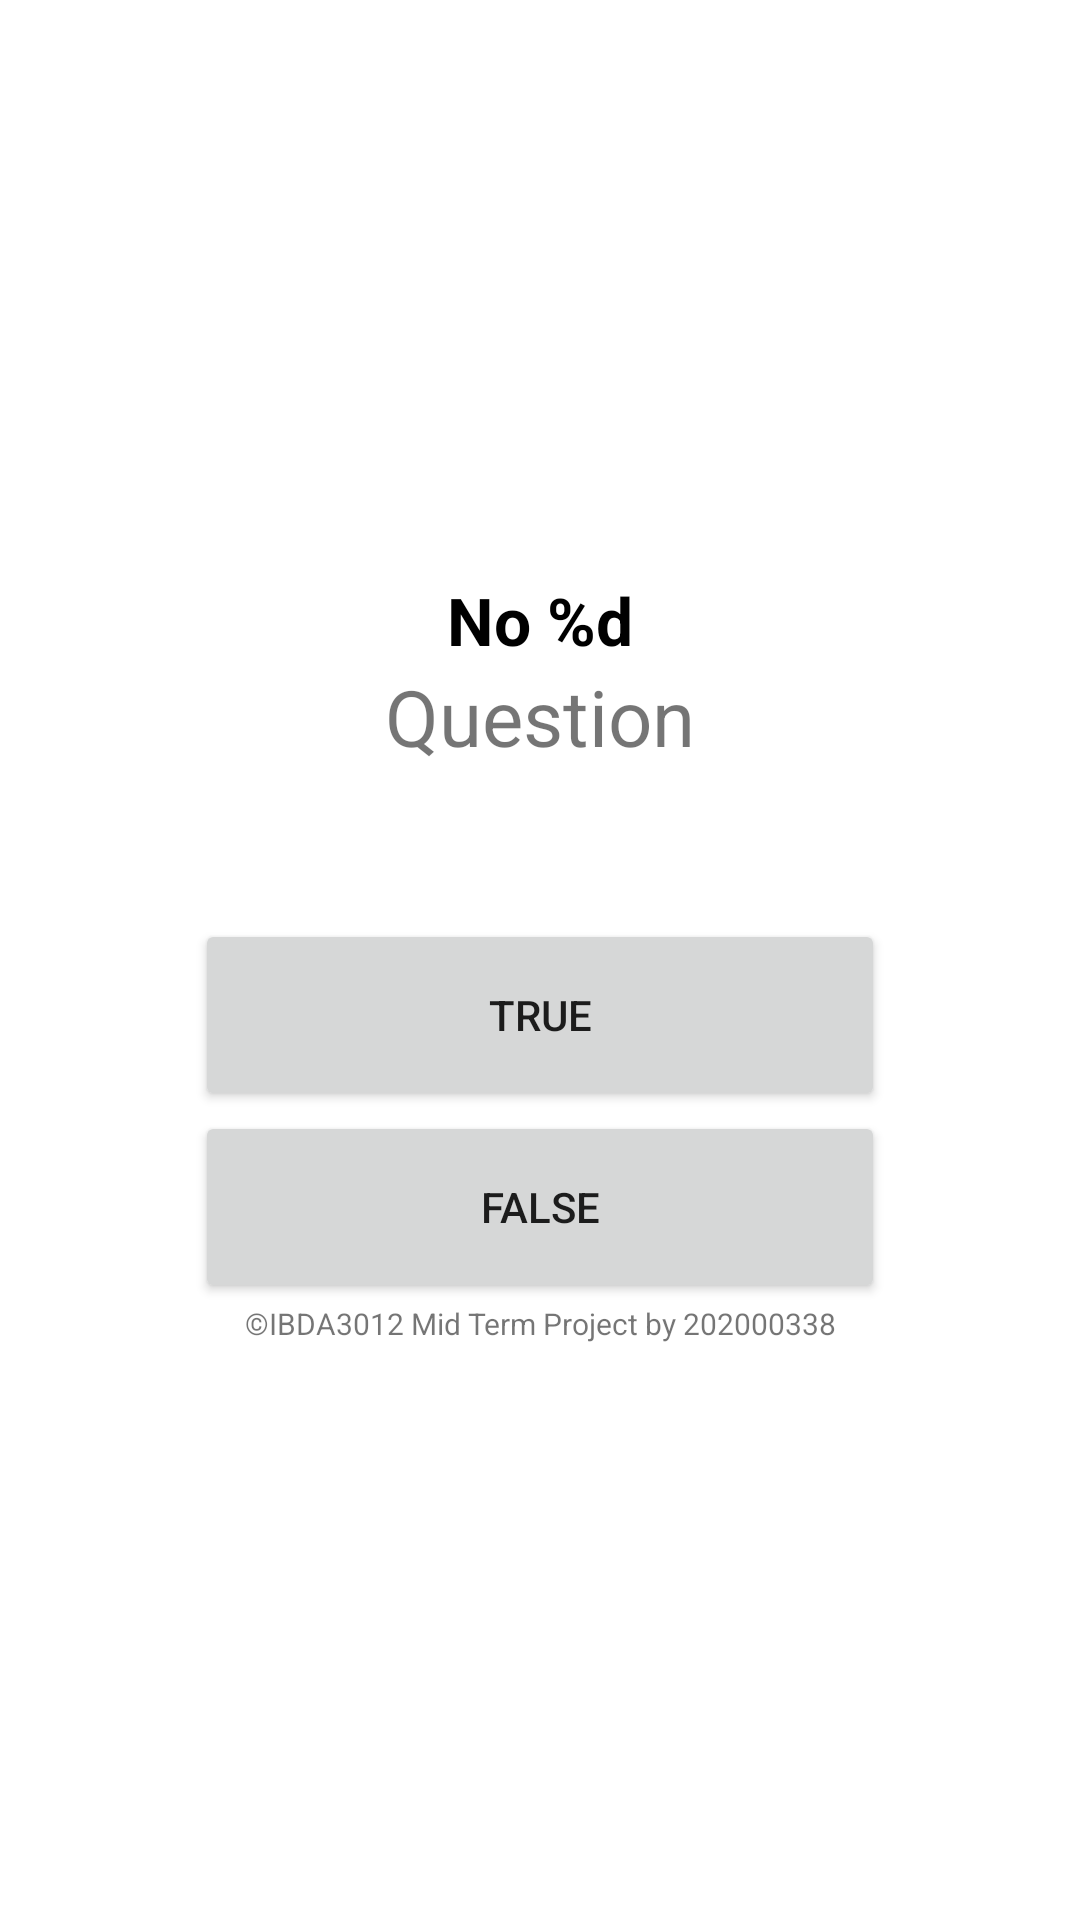

Reconstruct the res/layout file that produces this screen, plus the resources it refers to.
<!-- AndroidManifest.xml: application theme Theme.ProyekUTS -->
<!-- res/layout/fragment_quiz.xml -->
<?xml version="1.0" encoding="utf-8"?>
<LinearLayout
    xmlns:android="http://schemas.android.com/apk/res/android"
    xmlns:tools="http://schemas.android.com/tools"
    android:layout_width="match_parent"
    android:layout_height="match_parent"
    tools:context=".QuizFragment"
    android:orientation="vertical"
    android:gravity="center"
    >

    <TextView
        android:id="@+id/qNumber"

        android:layout_width="match_parent"
        android:layout_height="wrap_content"

        android:text="@string/qNumber"
        android:textSize="22sp"
        android:gravity="center"
        android:textColor="#000000"
        android:textStyle="bold"
        />

    <TextView
        android:id="@+id/questionLabel"

        android:layout_width="match_parent"
        android:layout_height="wrap_content"
        android:layout_marginBottom="50dp"

        android:text="@string/question"
        android:textSize="26sp"

        android:gravity="center"
        />

    <Button
        android:id="@+id/ansTrue"

        android:layout_width="230dp"
        android:layout_height="64dp"

        android:text="True"

        android:onClick="checkAnswer"
        />

    <Button
        android:id="@+id/ansFalse"

        android:layout_width="230dp"
        android:layout_height="64dp"

        android:text="False"
        android:onClick="checkAnswer"
        />

    <TextView
        android:id="@+id/textView3"

        android:gravity="center"
        android:layout_width="match_parent"
        android:layout_height="wrap_content"

        android:text="©IBDA3012 Mid Term Project by 202000338"
        android:textSize="10sp"

        />

</LinearLayout>
<!-- resources referenced by this layout -->
<resources>
  <string name="qNumber">No %d</string>
  <string name="question">Question</string>
  <style name="Theme.ProyekUTS" parent="Theme.MaterialComponents.DayNight.NoActionBar">
          
          <item name="colorPrimary">@color/purple_500</item>
          <item name="colorPrimaryVariant">@color/purple_700</item>
          <item name="colorOnPrimary">@color/white</item>
          
          <item name="colorSecondary">@color/teal_200</item>
          <item name="colorSecondaryVariant">@color/teal_700</item>
          <item name="colorOnSecondary">@color/black</item>
          
          <item name="android:statusBarColor">?attr/colorPrimaryVariant</item>
          
      </style>
  <!-- not gathered from this repository: default colours our renderer supplied (Android Studio template values) -->
  <color name="purple_500">#FF6200EE</color>
  <color name="purple_700">#FF3700B3</color>
  <color name="teal_200">#FF03DAC5</color>
  <color name="teal_700">#FF018786</color>
  <color name="black">#FF000000</color>
  <color name="white">#FFFFFFFF</color>
</resources>
